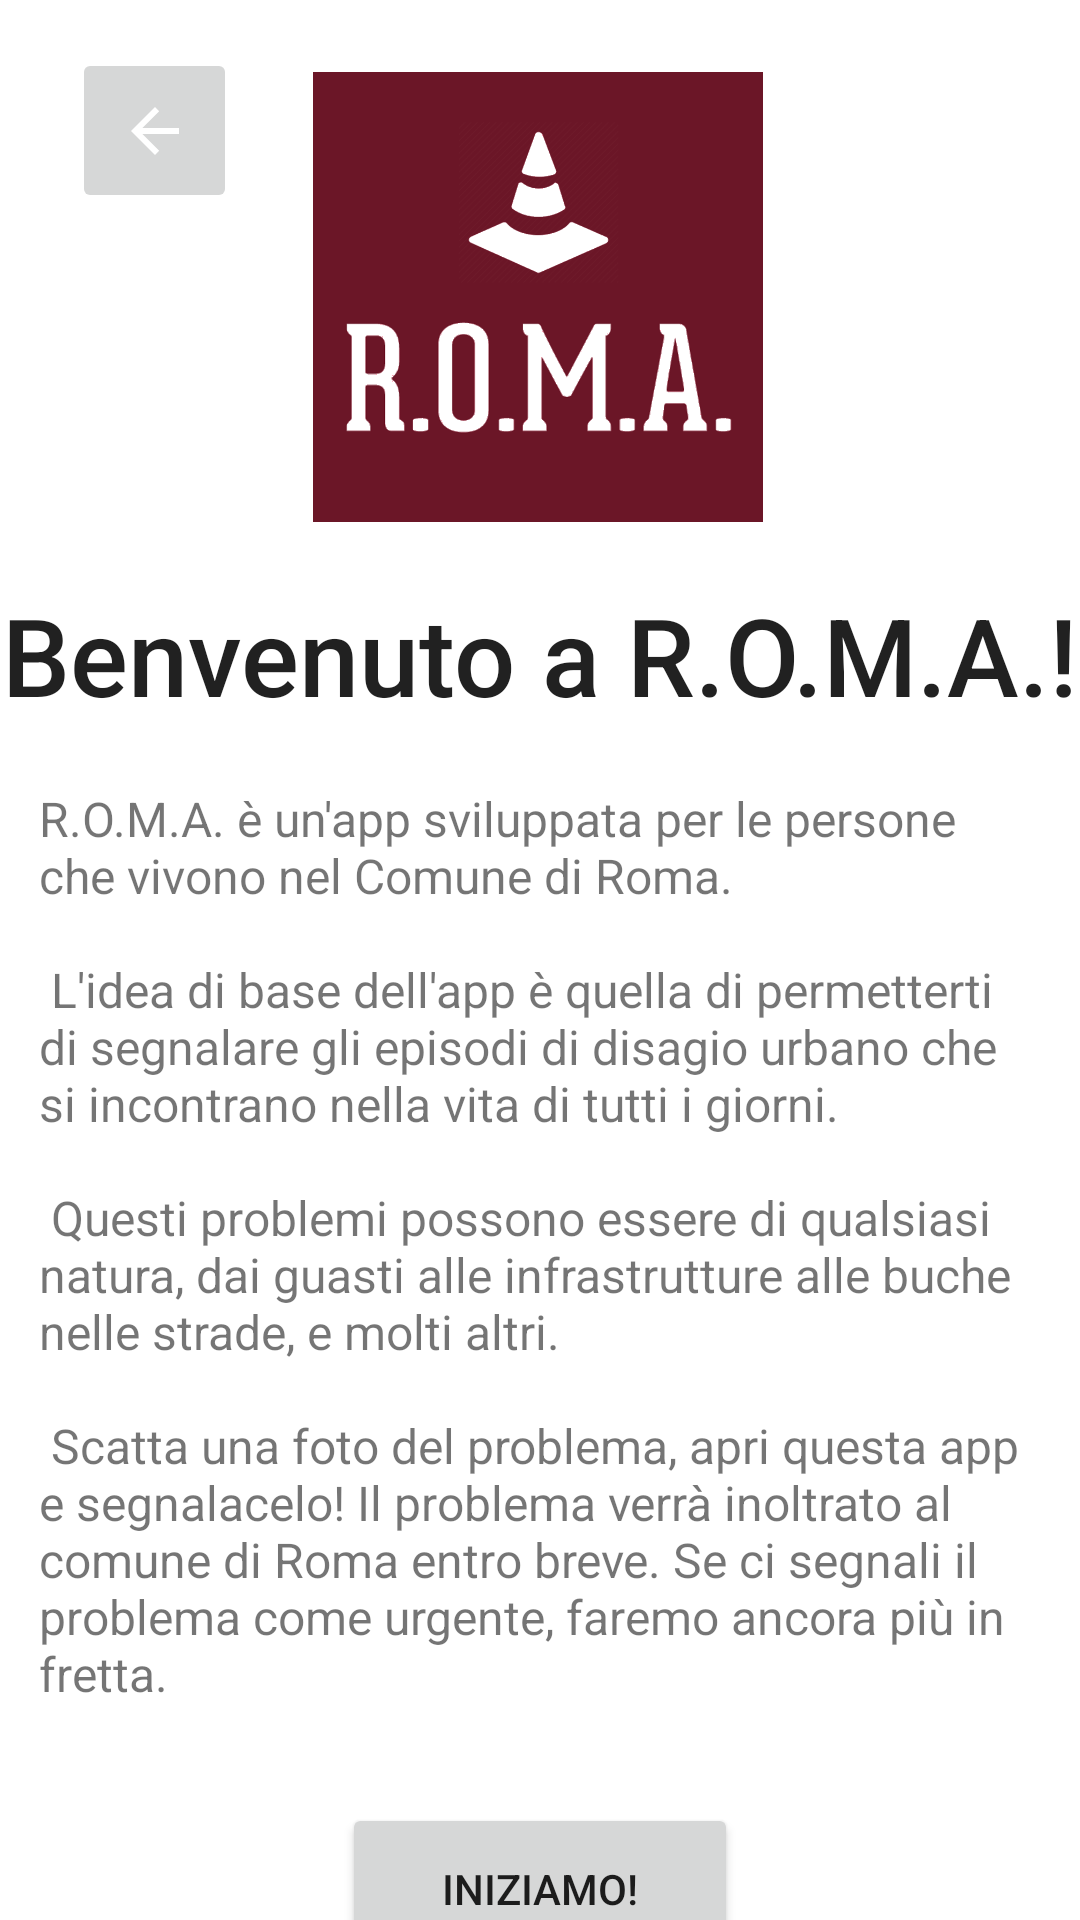

Android layout source for this screen:
<!-- AndroidManifest.xml: application theme Theme.HCIproject -->
<!-- res/layout/activity_info.xml -->
<?xml version="1.0" encoding="utf-8"?>
<androidx.constraintlayout.widget.ConstraintLayout
    xmlns:android="http://schemas.android.com/apk/res/android"
    xmlns:app="http://schemas.android.com/apk/res-auto"
    xmlns:tools="http://schemas.android.com/tools"
    android:layout_width="match_parent"
    android:layout_height="match_parent">

    <ImageView
        android:id="@+id/Logo"
        android:layout_width="150dp"
        android:layout_height="150dp"
        android:layout_marginTop="24dp"
        android:src="@drawable/logo"
        app:layout_constraintEnd_toEndOf="parent"
        app:layout_constraintHorizontal_bias="0.497"
        app:layout_constraintStart_toStartOf="parent"
        app:layout_constraintTop_toTopOf="parent" />

    <TextView
        android:id="@+id/textView8"
        android:layout_width="wrap_content"
        android:layout_height="wrap_content"
        android:layout_marginTop="20dp"
        android:text="Benvenuto a R.O.M.A.!"
        android:textAppearance="@style/TextAppearance.AppCompat.Body2"
        android:textSize="36sp"
        app:layout_constraintEnd_toEndOf="parent"
        app:layout_constraintStart_toStartOf="parent"
        app:layout_constraintTop_toBottomOf="@+id/Logo" />

    <TextView
        android:id="@+id/textView9"
        android:layout_width="334dp"
        android:layout_height="331dp"
        android:layout_marginTop="88dp"
        android:text="@string/desc"
        android:textSize="16sp"
        app:layout_constraintEnd_toEndOf="parent"
        app:layout_constraintStart_toStartOf="parent"
        app:layout_constraintTop_toBottomOf="@+id/Logo" />

    <Button
        android:id="@+id/button4"
        android:layout_width="132dp"
        android:layout_height="57dp"
        android:layout_marginTop="8dp"
        android:text="Iniziamo!"
        android:onClick="goHome"
        app:layout_constraintEnd_toEndOf="parent"
        app:layout_constraintStart_toStartOf="parent"
        app:layout_constraintTop_toBottomOf="@+id/textView9" />

    <ImageButton
        android:id="@+id/imageButton"
        android:layout_width="55dp"
        android:layout_height="55dp"
        android:layout_marginStart="24dp"
        android:layout_marginTop="16dp"
        android:onClick="goBack"
        app:layout_constraintStart_toStartOf="parent"
        app:layout_constraintTop_toTopOf="parent"
        app:srcCompat="@drawable/abc_vector_test" />

</androidx.constraintlayout.widget.ConstraintLayout>
<!-- resources referenced by this layout -->
<resources>
  <!-- drawable logo: png bitmap (drawable, 48866 bytes) -->
  <string name="desc">
          R.O.M.A. è un\'app sviluppata per le persone che vivono nel Comune di Roma.\n\n
          L\'idea di base dell\'app è quella di permetterti di segnalare gli episodi di disagio urbano che si incontrano nella vita di tutti i giorni.\n\n
          Questi problemi possono essere di qualsiasi natura, dai guasti alle infrastrutture alle buche nelle strade, e molti altri.\n\n
          Scatta una foto del problema, apri questa app e segnalacelo! Il problema verrà inoltrato al comune di Roma entro breve. Se ci segnali il problema come urgente, faremo ancora più in fretta.\n\n
      </string>
  <style name="Theme.HCIproject" parent="Theme.MaterialComponents.DayNight.DarkActionBar">
          
          <item name="colorPrimary">@color/rossoRoma</item>
          <item name="colorPrimaryVariant">@color/rossoRoma2</item>
          <item name="colorOnPrimary">@color/white</item>
          
          <item name="colorSecondary">@color/rossoRoma</item>
          <item name="colorSecondaryVariant">@color/rossoRoma2</item>
          <item name="colorOnSecondary">@color/black</item>
          
          <item name="android:statusBarColor" tools:targetApi="l">?attr/colorPrimaryVariant</item>
          
      </style>
  <color name="rossoRoma">#FF8E001C</color>
  <color name="rossoRoma2">#FF5B0012</color>
  <color name="white">#FFFFFFFF</color>
  <color name="black">#FF000000</color>
</resources>
